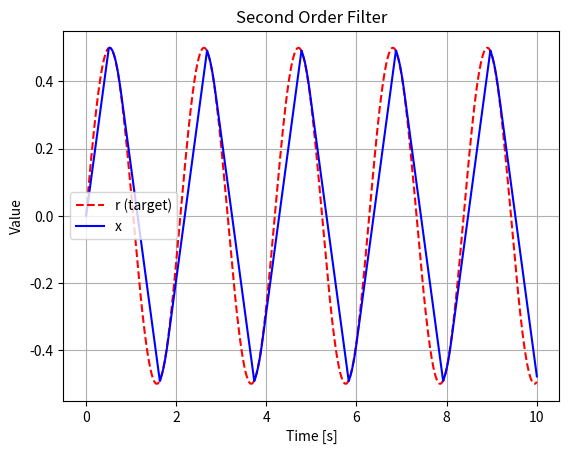

Recreate this plot in Python.
import numpy as np
import matplotlib.pyplot as plt

# Global variables
Ts = 0.001
Amax = 100
Vmax = 1


def sat(In, SatLevel=1.0):
    if In > SatLevel:
        return SatLevel
    elif In < -SatLevel:
        return -SatLevel
    else:
        return In


def SecondOrderFilter2(r, dr, x, dx):
    global Ts, Vmax, Amax

    e = (x - r) / Amax
    de = (dx - dr) / Amax

    zd = de / Ts
    z = (e / Ts + de / 2) / Ts

    m = np.floor((1 + np.sqrt(1 + 8 * abs(z))) / 2)
    if m < 1:
        m = 1  # sicurezza numerica

    sigma = zd + z / m + (m - 1) / 2 * np.sign(z)

    ua = -Amax * sat(sigma)

    uV = (Vmax - dx) / Ts
    uv = (-Vmax - dx) / Ts

    u = min(Amax, max(-Amax, min(ua, uV, Amax)))
    u = max(u, uv)

    return u


# =========================
# Main
# =========================

t = np.arange(0, 10 + Ts, Ts)
r = 0.5 * np.sin(3 * t)   # target
dr = 0.0

x0 = 0.0
xtm1 = x0
dxtm1 = 0.0

X = []

for i in range(len(t)):
    u = SecondOrderFilter2(r[i], dr, xtm1, dxtm1)

    dxt = dxtm1 + Ts * u
    xt = xtm1 + Ts / 2 * (dxt + dxtm1)

    xtm1 = xt
    dxtm1 = dxt

    X.append(xt)

X = np.array(X)

# Plot
plt.figure()
plt.plot(t, r, 'r--', label='r (target)')
plt.plot(t, X, 'b', label='x')
plt.legend()
plt.grid(True)
plt.xlabel('Time [s]')
plt.ylabel('Value')
plt.title('Second Order Filter')
plt.show()
